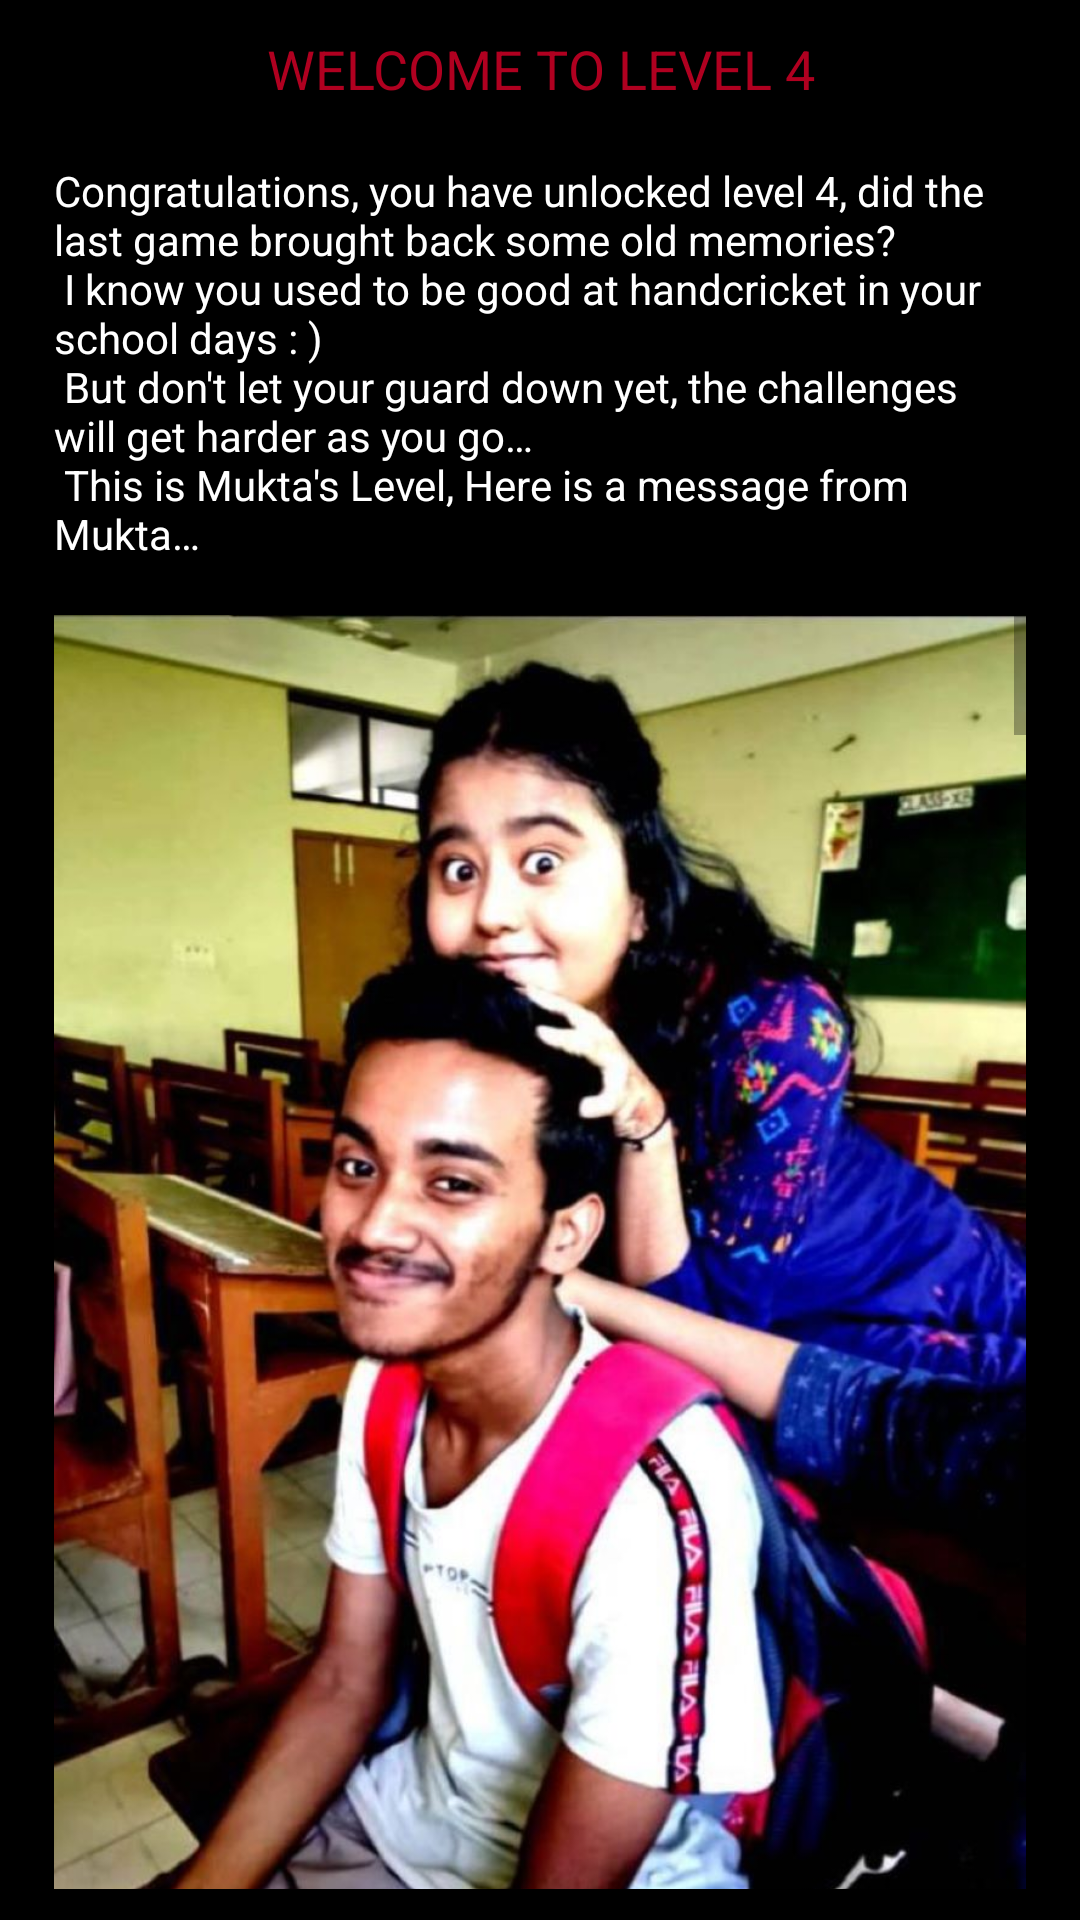

This screen was rendered from an Android layout file. Write that file and the resources it references.
<!-- AndroidManifest.xml: application theme Theme.SOSShivankar -->
<!-- res/layout/activity_main6.xml -->
<?xml version="1.0" encoding="utf-8"?>
<androidx.constraintlayout.widget.ConstraintLayout xmlns:android="http://schemas.android.com/apk/res/android"
    xmlns:app="http://schemas.android.com/apk/res-auto"
    xmlns:tools="http://schemas.android.com/tools"
    android:layout_width="match_parent"
    android:layout_height="match_parent"
    android:background="@android:drawable/screen_background_dark"
    tools:context=".MainActivity6">
    <ScrollView
        android:layout_width="324dp"
        android:layout_height="619dp"
        app:layout_constraintBottom_toBottomOf="parent"
        app:layout_constraintEnd_toEndOf="parent"
        app:layout_constraintHorizontal_bias="0.5"
        app:layout_constraintStart_toStartOf="parent"
        app:layout_constraintTop_toTopOf="parent">
    <LinearLayout
        android:layout_width="match_parent"
        android:layout_height="wrap_content"
        android:orientation="vertical" >

        <TextView
            android:id="@+id/head4"
            android:layout_width="match_parent"
            android:layout_height="wrap_content"
            android:gravity="center_horizontal"
            android:text="WELCOME TO LEVEL 4"
            android:textColor="@color/design_default_color_error"
            android:textSize="18sp" />
        <TextView
            android:id="@+id/cleared4"
            android:layout_width="match_parent"
            android:layout_height="wrap_content"
            android:textColor="@color/design_default_color_secondary_variant" />
        <TextView
            android:id="@+id/tv4_1"
            android:layout_width="match_parent"
            android:layout_height="wrap_content"
            android:text="@string/ins4_1"
            android:textColor="@color/white" />

        <ImageView
            android:id="@+id/imageView8"
            android:layout_width="match_parent"
            android:layout_height="476dp"
            app:srcCompat="@drawable/muktawisha" />

        <ImageView
            android:id="@+id/imageView9"
            android:layout_width="match_parent"
            android:layout_height="367dp"
            app:srcCompat="@drawable/muktawishb" />

        <TextView
            android:id="@+id/textView4_3"
            android:layout_width="match_parent"
            android:layout_height="wrap_content"
            android:layout_marginTop="10dp"
            android:text="@string/riddle2"
            android:textColor="@android:color/holo_orange_light" />

        <EditText
            android:id="@+id/ans2"
            android:layout_width="match_parent"
            android:layout_height="wrap_content"
            android:layout_marginTop="10dp"
            android:background="@android:drawable/screen_background_light_transparent"
            android:ems="10"
            android:hint="Your answer here"
            android:inputType="textPersonName"
            android:minHeight="48dp" />

        <Button
            android:id="@+id/button"
            android:layout_width="match_parent"
            android:layout_height="wrap_content"
            android:layout_marginBottom="300dp"
            android:onClick="check2"
            android:text="Submit" />

    </LinearLayout>
    </ScrollView>
</androidx.constraintlayout.widget.ConstraintLayout>
<!-- resources referenced by this layout -->
<resources>
  <!-- drawable muktawisha: jpeg bitmap (drawable-v24, 105825 bytes) -->
  <!-- drawable muktawishb: jpeg bitmap (drawable-v24, 82604 bytes) -->
  <string name="ins4_1">
          Congratulations, you have unlocked level 4, did the last game brought back some old memories?\n
          I know you used to be good at handcricket in your school days : ) \n
          But don\'t let your guard down yet, the challenges will get harder as you go… \n
          This is Mukta\'s Level, Here is a message from Mukta…
      </string>
  <string name="riddle2">
          $ Task:://level-4/load_challenge \n $ Loading challenge 4… \n$ For your 4th challenge you will have to Solve a riddle... \n$ Lets see how smart you are...\n$ The answer is single word with only small letters(lower case) , no spaces, special characters or capital letters. \n$ BEST OF LUCK :) HAHAHAHAHAHA...\n [i]<i>The Riddle is : </i>[::i] \n [b]<b>If you drop me I\'m sure to crack, but give me a smile and I\'ll always smile back. What am I?</b>[::b]
      </string>
  <style name="Theme.SOSShivankar" parent="Theme.MaterialComponents.DayNight.DarkActionBar">
          
          <item name="colorPrimary">@color/purple_500</item>
          <item name="colorPrimaryVariant">@color/purple_700</item>
          <item name="colorOnPrimary">@color/white</item>
          
          <item name="colorSecondary">@color/teal_200</item>
          <item name="colorSecondaryVariant">@color/teal_700</item>
          <item name="colorOnSecondary">@color/black</item>
          
          <item name="android:statusBarColor" tools:targetApi="l">?attr/colorPrimaryVariant</item>
          
      </style>
  <!-- not gathered from this repository: default colours our renderer supplied (Android Studio template values) -->
  <color name="purple_500">#FF6200EE</color>
  <color name="purple_700">#FF3700B3</color>
  <color name="teal_200">#FF03DAC5</color>
  <color name="teal_700">#FF018786</color>
  <color name="black">#FF000000</color>
  <color name="white">#FFFFFFFF</color>
</resources>
